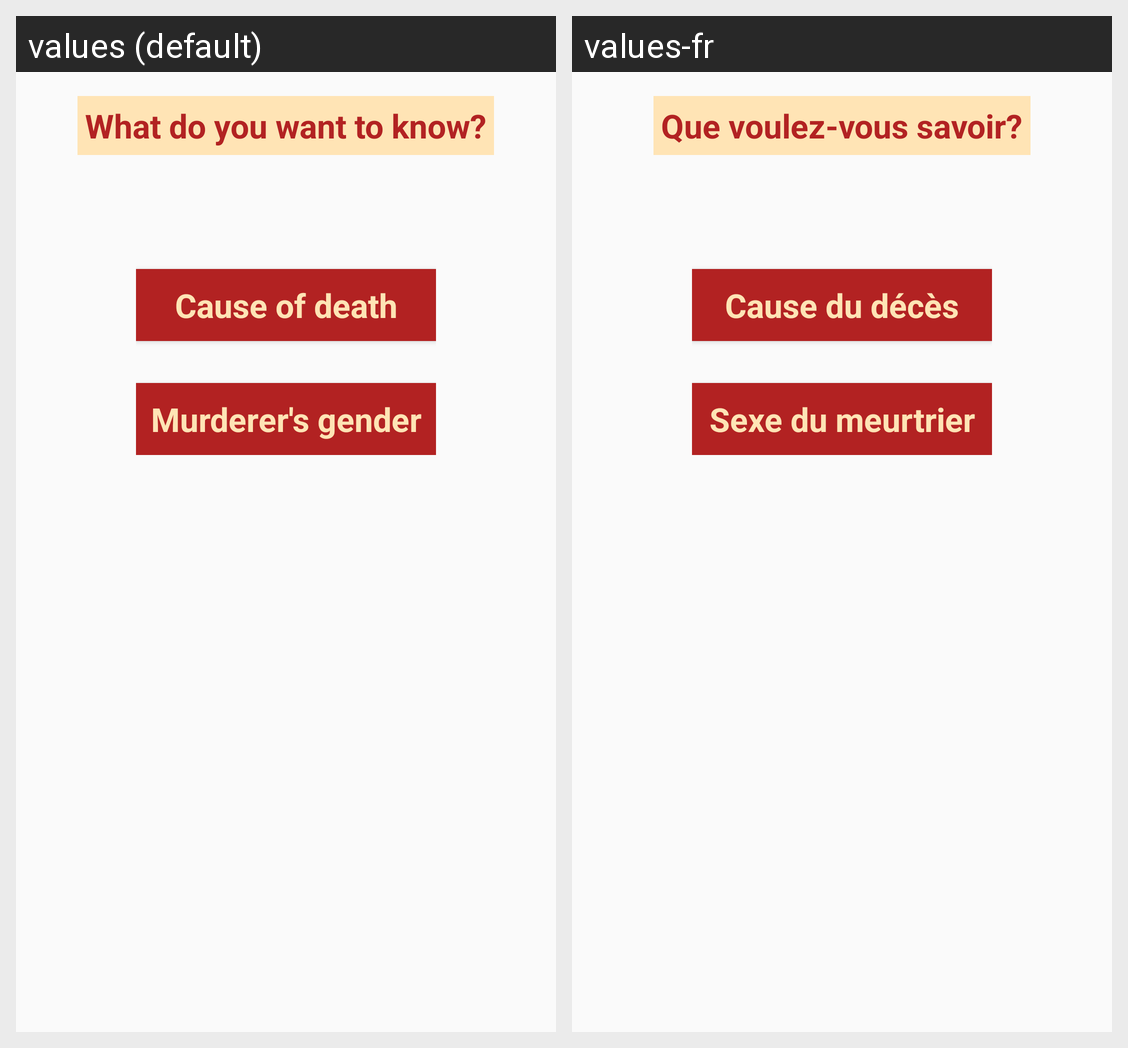

Locale-by-locale string values for the Android screen shown in this grid:
Android screen res/layout/activity_class_menu.xml rendered under 2 locales, left to right: values (default), values-fr. Device: Nexus 5 (rendered at 1080×1920; each locale shown at half size, 540×960, under a caption strip naming it); theme AppTheme.
Strings drawn on this screen, with the default value and each locale's value (text and hints the layout hard-codes, and strings that could not be matched under every locale, appear in the picture but are not listed):

select_prediction_title
  values: What do you want to know?
  values-fr: Que voulez-vous savoir?

cause_label
  values: Cause of death
  values-fr: Cause du décès

murderer_label
  values: Murderer's gender
  values-fr: Sexe du meurtrier
